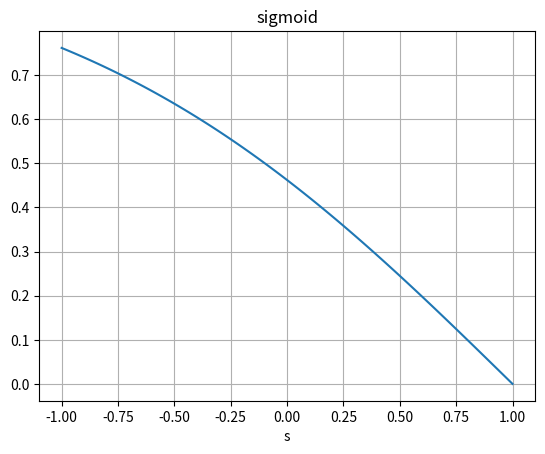
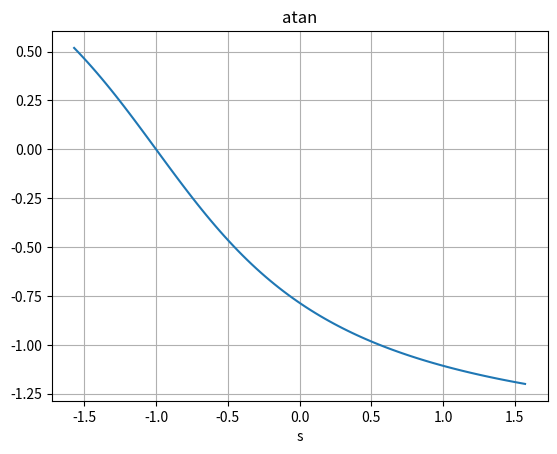
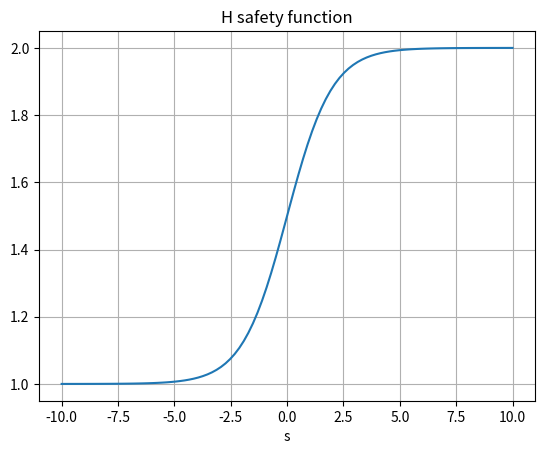

Reproduce these figures in Python, in order.
import matplotlib.pyplot as plt
import numpy as np

# sigmoid
k1 = 1
k2 = 1
k3 = 1

# arc tan
a1 = 1
a2 = 1
a3 = 1


plt.figure()
s = np.linspace(-1,1, 100)
plt.plot(s, k1*(np.exp(-k2*s + k3)-1)/(np.exp(-k2*s + k3)+1))
plt.xlabel('s')
plt.grid()
plt.title('sigmoid')
plt.show()

plt.figure()
s = np.linspace(-np.pi/2,np.pi/2, 100)
plt.plot(s,-a1*np.arctan(a2*s + a3))
plt.xlabel('s')
plt.grid()
plt.title('atan')
plt.show()

plt.figure()
s = np.linspace(-10,10, 100)
plt.plot(s,1 + 1/(1+np.exp(-s)))
plt.xlabel('s')
plt.grid()
plt.title('H safety function')
plt.show()
